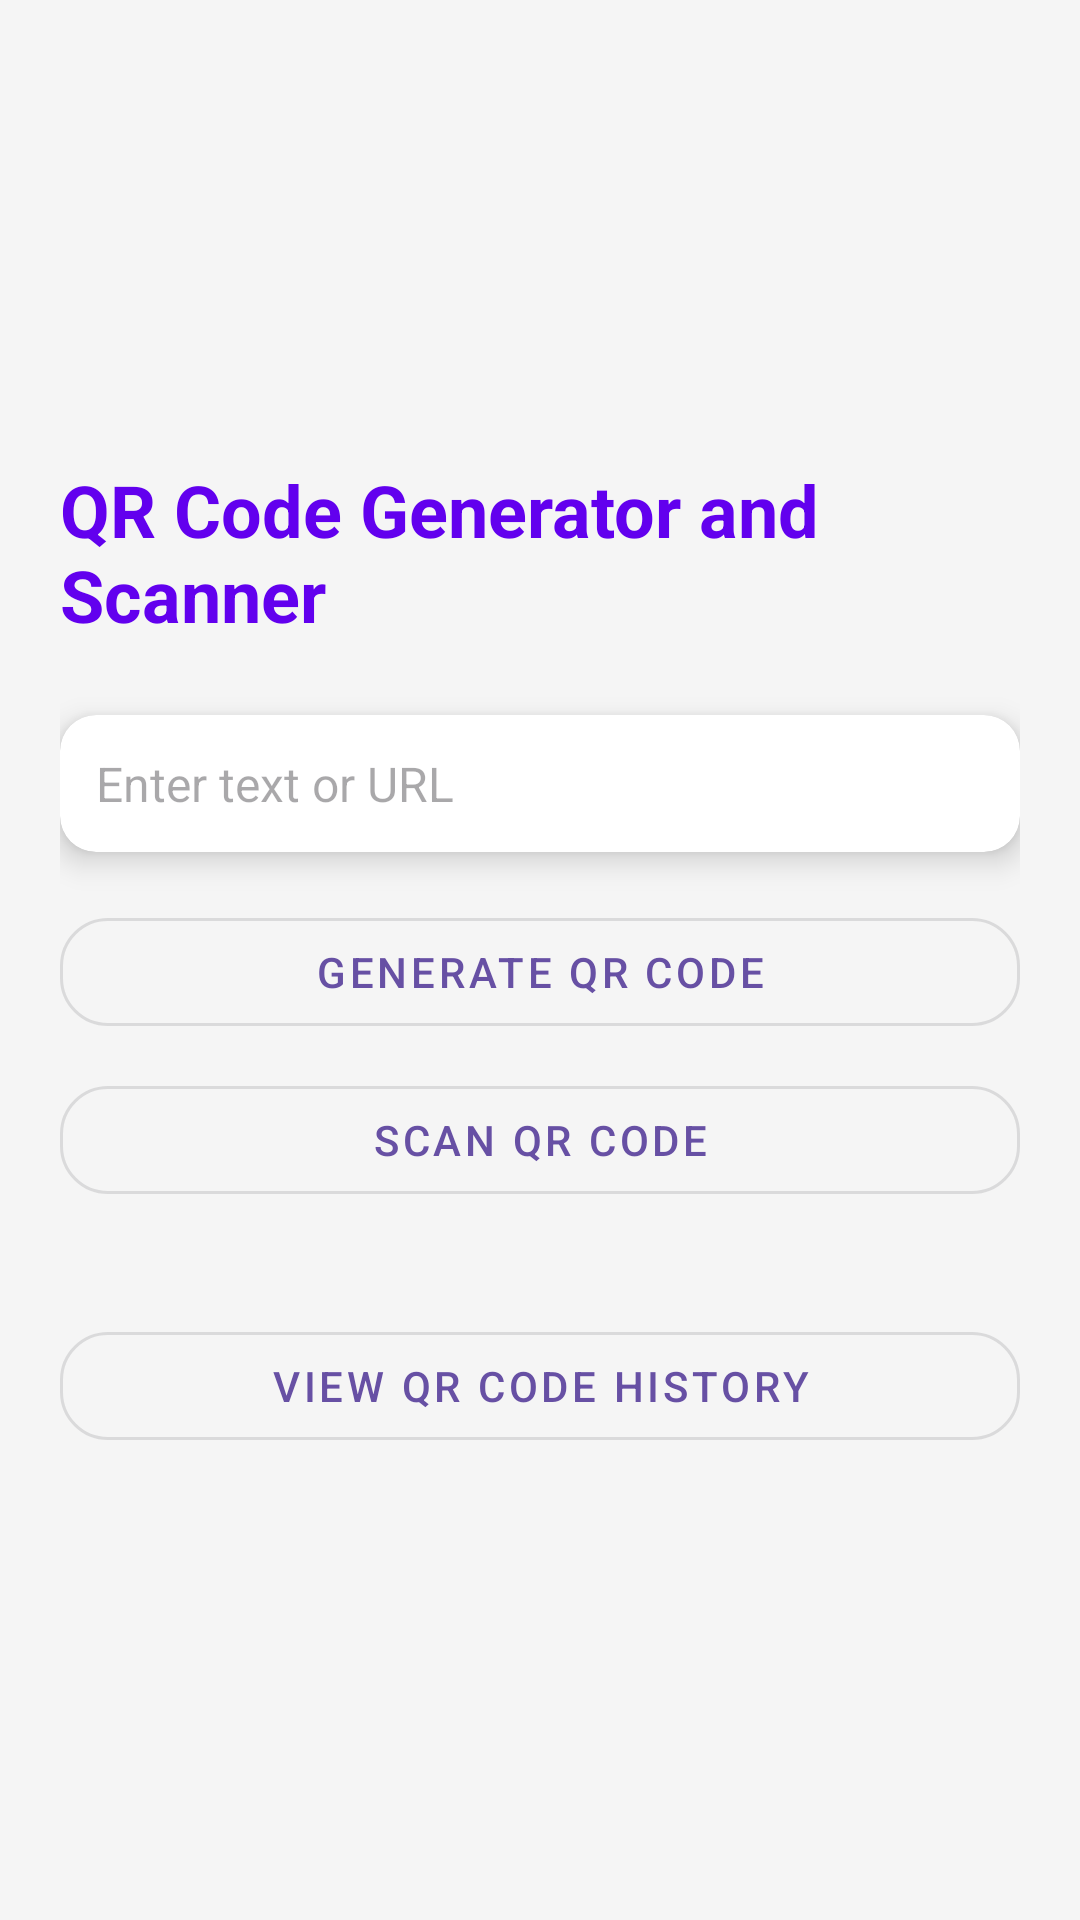

Write the Android layout XML for this screen, with the resource values it uses.
<!-- AndroidManifest.xml: application theme Theme.QRBS -->
<!-- res/layout/activity_main.xml -->
<?xml version="1.0" encoding="utf-8"?>
<LinearLayout xmlns:android="http://schemas.android.com/apk/res/android"
    xmlns:app="http://schemas.android.com/apk/res-auto"
    xmlns:tools="http://schemas.android.com/tools"
    android:layout_width="match_parent"
    android:layout_height="match_parent"
    android:orientation="vertical"
    android:gravity="center"
    android:padding="20dp"
    android:background="#F5F5F5"
    tools:context=".MainActivity">

    
    <TextView
        android:id="@+id/tv_title"
        android:layout_width="wrap_content"
        android:layout_height="wrap_content"
        android:text="QR Code Generator and Scanner"
        android:textColor="#6200EE"
        android:textSize="24sp"
        android:textStyle="bold"
        android:layout_marginBottom="24dp" />

    
    <androidx.cardview.widget.CardView
        android:layout_width="match_parent"
        android:layout_height="wrap_content"
        android:layout_marginBottom="16dp"
        app:cardCornerRadius="12dp"
        app:cardElevation="6dp">

        <EditText
            android:id="@+id/et_input"
            android:layout_width="match_parent"
            android:layout_height="wrap_content"
            android:padding="12dp"
            android:hint="Enter text or URL"
            android:inputType="text"
            android:textSize="16sp"
            android:background="@null" />
    </androidx.cardview.widget.CardView>

    
    <com.google.android.material.button.MaterialButton
        android:id="@+id/btn_generate_qr"
        android:layout_width="match_parent"
        android:layout_height="wrap_content"
        android:text="Generate QR Code"
        style="@style/Widget.MaterialComponents.Button.OutlinedButton"
        app:cornerRadius="16dp"
        android:layout_marginBottom="8dp" />

    
    <com.google.android.material.button.MaterialButton
        android:id="@+id/btn_scan"
        android:layout_width="match_parent"
        android:layout_height="wrap_content"
        android:text="Scan QR Code"
        style="@style/Widget.MaterialComponents.Button.OutlinedButton"
        app:cornerRadius="16dp"
        android:layout_marginBottom="24dp" />

    
    <androidx.cardview.widget.CardView
        android:id="@+id/qr_card"
        android:layout_width="250dp"
        android:layout_height="250dp"
        app:cardCornerRadius="16dp"
        app:cardElevation="8dp"
        android:visibility="gone"
        android:layout_marginBottom="16dp">

        <ImageView
            android:id="@+id/iv_qr_code"
            android:layout_width="match_parent"
            android:layout_height="match_parent"
            android:contentDescription="Generated QR Code" />
    </androidx.cardview.widget.CardView>
    
    <com.google.android.material.button.MaterialButton
        android:id="@+id/btn_share_qr"
        android:layout_width="match_parent"
        android:layout_height="wrap_content"
        android:text="Share QR Code"
        style="@style/Widget.MaterialComponents.Button.OutlinedButton"
        app:cornerRadius="16dp"
        android:visibility="gone" /> 

    
    <com.google.android.material.button.MaterialButton
        android:id="@+id/btn_view_history"
        android:layout_width="match_parent"
        android:layout_height="wrap_content"
        android:text="View QR Code History"
        style="@style/Widget.MaterialComponents.Button.OutlinedButton"
        app:cornerRadius="16dp"
        android:layout_marginTop="10dp" />

</LinearLayout>
<!-- resources referenced by this layout -->
<resources>
  <style name="Theme.QRBS" parent="Base.Theme.QRBS" />
  <style name="Base.Theme.QRBS" parent="Theme.Material3.DayNight.NoActionBar">
          
          
      </style>
</resources>
